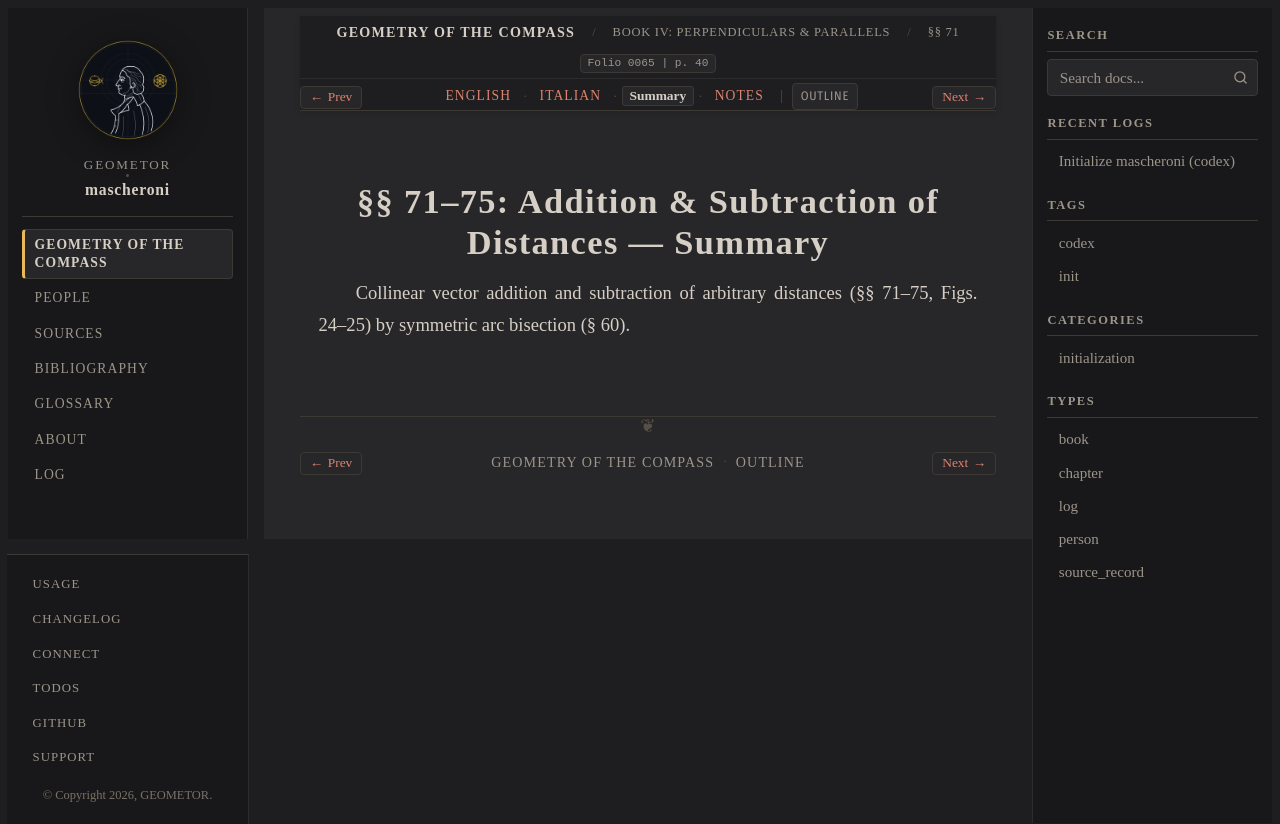

repository: geometor/mascheroni · page: geometria_del_compasso/04-book-04/01-sec-71-add-sub/summary.html · generator: sphinx

:order: 1
:layout: book
:title: §§ 71–75: Addition & Subtraction of Distances — Summary
:nav_title: §§ 71–75: Add & Subtract
:breadcrumb_title: §§ 71–75: Add & Subtract
:folio: 0065
:page: 40
:tracks: English: index | Italian: it | Summary: summary | Notes: notes

.. _mascheroni-04-book-04-01-sec-71-add-sub-summary:

=======================================================
§§ 71–75: Addition & Subtraction of Distances — Summary
=======================================================

.. folio:: 0065
   :page: 40

Collinear vector addition and subtraction of arbitrary distances (§§ 71–75, Figs. 24–25) by symmetric arc bisection (§ 60).
